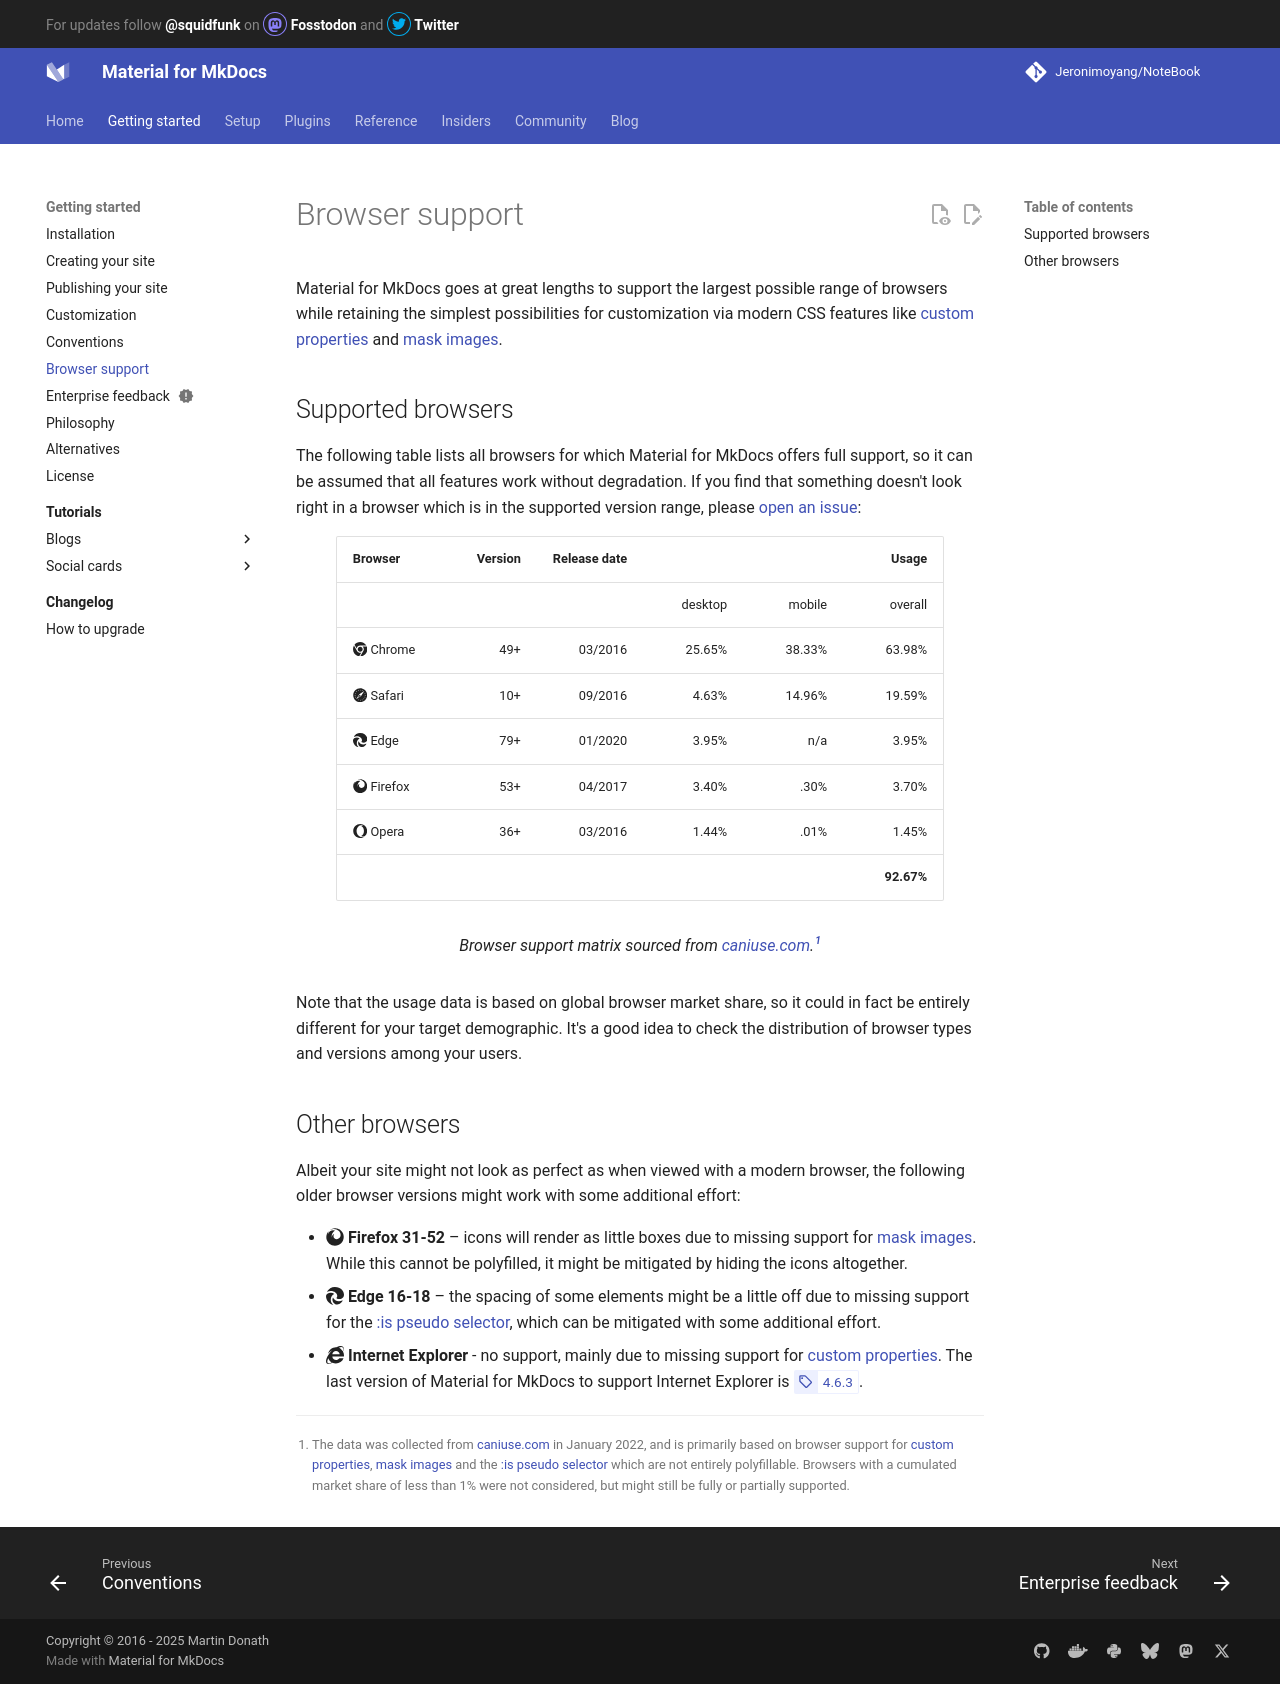

repository: Jeronimoyang/NoteBook · page: browser-support/index.html · generator: mkdocs

# Browser support

Material for MkDocs goes at great lengths to support the largest possible range
of browsers while retaining the simplest possibilities for customization via
modern CSS features like [custom properties] and [mask images].

  [custom properties]: https://caniuse.com/css-variables
  [mask images]: https://caniuse.com/mdn-css_properties_mask-image

## Supported browsers

The following table lists all browsers for which Material for MkDocs offers full
support, so it can be assumed that all features work without degradation. If you
find that something doesn't look right in a browser which is in the supported
version range, please [open an issue]:

<figure markdown>

| Browser                              | Version | Release date |         |        |      Usage |
| ------------------------------------ | ------: | -----------: | ------: | -----: | ---------: |
|                                      |         |              | desktop | mobile |    overall |
| :fontawesome-brands-chrome: Chrome   |     49+ |      03/2016 | 25.65%  | 38.33% |     63.98% |
| :fontawesome-brands-safari: Safari   |     10+ |      09/2016 |  4.63%  | 14.96% |     19.59% |
| :fontawesome-brands-edge: Edge       |     79+ |      01/2020 |  3.95%  |    n/a |      3.95% |
| :fontawesome-brands-firefox: Firefox |     53+ |      04/2017 |  3.40%  |   .30% |      3.70% |
| :fontawesome-brands-opera: Opera     |     36+ |      03/2016 |  1.44%  |   .01% |      1.45% |
|                                      |         |              |         |        | __92.67%__ |

  <figcaption markdown>

Browser support matrix sourced from [caniuse.com].[^1]

  </figcaption>
</figure>

  [^1]:
    The data was collected from [caniuse.com] in January 2022, and is primarily
    based on browser support for [custom properties], [mask images] and the
    [:is pseudo selector] which are not entirely polyfillable. Browsers with a
    cumulated market share of less than 1% were not considered, but might still
    be fully or partially supported.

Note that the usage data is based on global browser market share, so it could
in fact be entirely different for your target demographic. It's a good idea to
check the distribution of browser types and versions among your users.

  [open an issue]: https://github.com/squidfunk/mkdocs-material/issues/new/choose
  [caniuse.com]: https://caniuse.com/
  [:is pseudo selector]: https://caniuse.com/css-matches-pseudo
  [browser support]: #supported-browsers
  [built-in privacy plugin]: plugins/privacy.md

## Other browsers

Albeit your site might not look as perfect as when viewed with a modern browser,
the following older browser versions might work with some additional effort:

- :fontawesome-brands-firefox: __Firefox 31-52__ – icons will render as little
  boxes due to missing support for [mask images]. While this cannot be
  polyfilled, it might be mitigated by hiding the icons altogether.
- :fontawesome-brands-edge: __Edge 16-18__ – the spacing of some elements might
  be a little off due to missing support for the [:is pseudo selector], which
  can be mitigated with some additional effort.
- :fontawesome-brands-internet-explorer: __Internet Explorer__ - no support,
  mainly due to missing support for [custom properties]. The last version of
  Material for MkDocs to support Internet Explorer is
  <!-- md:version 4.6.3 -->.
